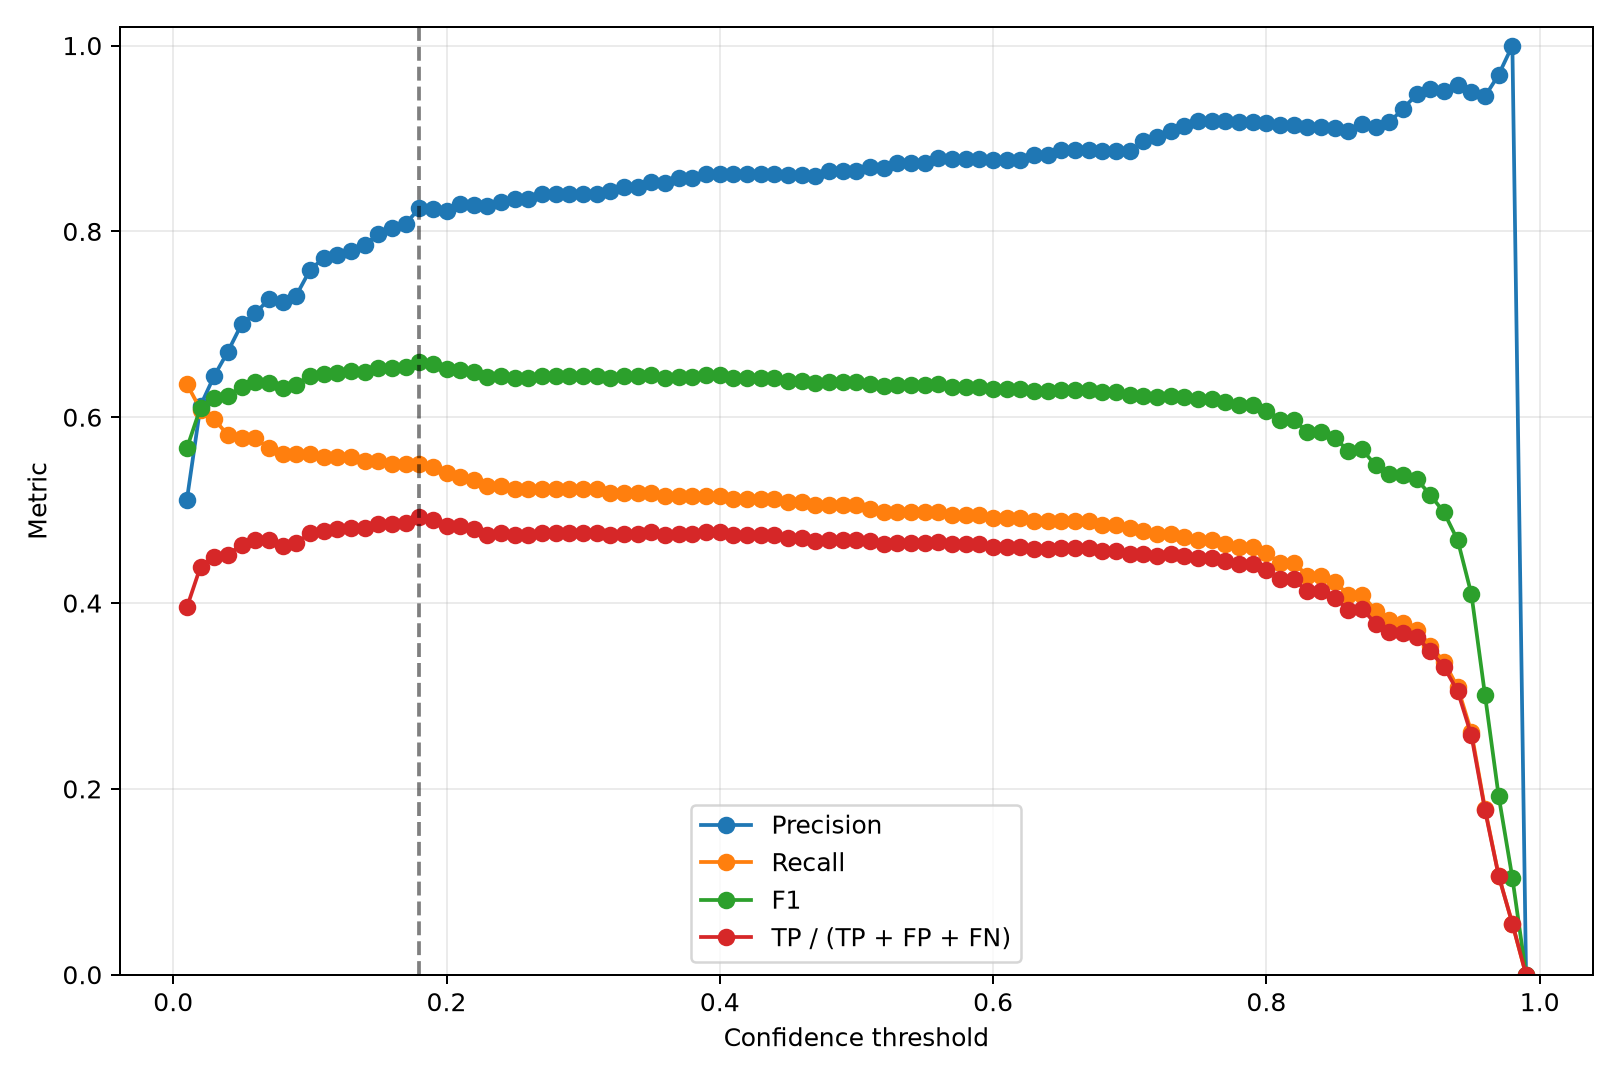

Data behind this chart, as committed beside it:
confidence, tp, fp, fn, precision, recall, f1, detection_accuracy, map50, map50_95, laptop_tp, laptop_fp, laptop_fn, laptop_precision, laptop_recall, laptop_f1, laptop_detection_accuracy, mouse_tp, mouse_fp, mouse_fn, mouse_precision, mouse_recall, mouse_f1, mouse_detection_accuracy
0.01, 185, 177, 106, 0.511, 0.6357, 0.5666, 0.3953, 0.5879, 0.497, 105, 54, 44, 0.6604, 0.7047, 0.6818, 0.5172, 80, 123, 62, 0.3941, 0.5634, 0.4638, 0.3019
0.02, 177, 112, 114, 0.6125, 0.6082, 0.6103, 0.4392, 0.5698, 0.4856, 100, 46, 49, 0.6849, 0.6711, 0.678, 0.5128, 77, 66, 65, 0.5385, 0.5423, 0.5404, 0.3702
0.03, 174, 96, 117, 0.6444, 0.5979, 0.6203, 0.4496, 0.5606, 0.4788, 99, 39, 50, 0.7174, 0.6644, 0.6899, 0.5266, 75, 57, 67, 0.5682, 0.5282, 0.5474, 0.3769
0.04, 169, 83, 122, 0.6706, 0.5808, 0.6225, 0.4519, 0.5505, 0.4701, 96, 31, 53, 0.7559, 0.6443, 0.6957, 0.5333, 73, 52, 69, 0.584, 0.5141, 0.5468, 0.3763
0.05, 168, 72, 123, 0.7, 0.5773, 0.6328, 0.4628, 0.5467, 0.468, 95, 27, 54, 0.7787, 0.6376, 0.7011, 0.5398, 73, 45, 69, 0.6186, 0.5141, 0.5615, 0.3904
0.06, 168, 68, 123, 0.7119, 0.5773, 0.6376, 0.468, 0.5467, 0.468, 95, 24, 54, 0.7983, 0.6376, 0.709, 0.5491, 73, 44, 69, 0.6239, 0.5141, 0.5637, 0.3925
0.07, 165, 62, 126, 0.7269, 0.567, 0.6371, 0.4674, 0.5404, 0.4629, 94, 22, 55, 0.8103, 0.6309, 0.7094, 0.5497, 71, 40, 71, 0.6396, 0.5, 0.5613, 0.3901
0.08, 163, 62, 128, 0.7244, 0.5601, 0.6318, 0.4618, 0.5363, 0.4581, 93, 22, 56, 0.8087, 0.6242, 0.7045, 0.5439, 70, 40, 72, 0.6364, 0.493, 0.5556, 0.3846
0.09, 163, 60, 128, 0.7309, 0.5601, 0.6342, 0.4644, 0.5363, 0.4581, 93, 20, 56, 0.823, 0.6242, 0.7099, 0.5503, 70, 40, 72, 0.6364, 0.493, 0.5556, 0.3846
0.1, 163, 52, 128, 0.7581, 0.5601, 0.6443, 0.4752, 0.5363, 0.4578, 93, 16, 56, 0.8532, 0.6242, 0.7209, 0.5636, 70, 36, 72, 0.6604, 0.493, 0.5645, 0.3933
0.11, 162, 48, 129, 0.7714, 0.5567, 0.6467, 0.4779, 0.532, 0.4549, 92, 13, 57, 0.8762, 0.6174, 0.7244, 0.5679, 70, 35, 72, 0.6667, 0.493, 0.5668, 0.3955
0.12, 162, 47, 129, 0.7751, 0.5567, 0.648, 0.4793, 0.532, 0.4549, 92, 13, 57, 0.8762, 0.6174, 0.7244, 0.5679, 70, 34, 72, 0.6731, 0.493, 0.5691, 0.3977
0.13, 162, 46, 129, 0.7788, 0.5567, 0.6493, 0.4807, 0.532, 0.4549, 92, 12, 57, 0.8846, 0.6174, 0.7273, 0.5714, 70, 34, 72, 0.6731, 0.493, 0.5691, 0.3977
0.14, 161, 44, 130, 0.7854, 0.5533, 0.6492, 0.4806, 0.532, 0.454, 91, 12, 58, 0.8835, 0.6107, 0.7222, 0.5652, 70, 32, 72, 0.6863, 0.493, 0.5738, 0.4023
0.15, 161, 41, 130, 0.797, 0.5533, 0.6531, 0.4849, 0.532, 0.454, 91, 11, 58, 0.8922, 0.6107, 0.7251, 0.5687, 70, 30, 72, 0.7, 0.493, 0.5785, 0.407
0.16, 160, 39, 131, 0.804, 0.5498, 0.6531, 0.4848, 0.5284, 0.4522, 91, 10, 58, 0.901, 0.6107, 0.728, 0.5723, 69, 29, 73, 0.7041, 0.4859, 0.575, 0.4035
0.17, 160, 38, 131, 0.8081, 0.5498, 0.6544, 0.4863, 0.5284, 0.4522, 91, 9, 58, 0.91, 0.6107, 0.7309, 0.5759, 69, 29, 73, 0.7041, 0.4859, 0.575, 0.4035
0.18, 160, 34, 131, 0.8247, 0.5498, 0.6598, 0.4923, 0.5284, 0.4522, 91, 8, 58, 0.9192, 0.6107, 0.7339, 0.5796, 69, 26, 73, 0.7263, 0.4859, 0.5823, 0.4107
0.19, 159, 34, 132, 0.8238, 0.5464, 0.657, 0.4892, 0.5248, 0.4501, 91, 8, 58, 0.9192, 0.6107, 0.7339, 0.5796, 68, 26, 74, 0.7234, 0.4789, 0.5763, 0.4048
0.2, 157, 34, 134, 0.822, 0.5395, 0.6515, 0.4831, 0.5156, 0.4448, 89, 8, 60, 0.9175, 0.5973, 0.7236, 0.5669, 68, 26, 74, 0.7234, 0.4789, 0.5763, 0.4048
0.21, 156, 32, 135, 0.8298, 0.5361, 0.6514, 0.483, 0.5156, 0.4432, 88, 8, 61, 0.9167, 0.5906, 0.7184, 0.5605, 68, 24, 74, 0.7391, 0.4789, 0.5812, 0.4096
0.22, 155, 32, 136, 0.8289, 0.5326, 0.6485, 0.4799, 0.511, 0.4394, 87, 8, 62, 0.9158, 0.5839, 0.7131, 0.5541, 68, 24, 74, 0.7391, 0.4789, 0.5812, 0.4096
0.23, 153, 32, 138, 0.827, 0.5258, 0.6429, 0.4737, 0.5064, 0.4358, 86, 8, 63, 0.9149, 0.5772, 0.7078, 0.5478, 67, 24, 75, 0.7363, 0.4718, 0.5751, 0.4036
0.24, 153, 31, 138, 0.8315, 0.5258, 0.6442, 0.4752, 0.5064, 0.4358, 86, 7, 63, 0.9247, 0.5772, 0.7107, 0.5513, 67, 24, 75, 0.7363, 0.4718, 0.5751, 0.4036
0.25, 152, 30, 139, 0.8352, 0.5223, 0.6427, 0.4735, 0.5064, 0.4341, 85, 7, 64, 0.9239, 0.5705, 0.7054, 0.5449, 67, 23, 75, 0.7444, 0.4718, 0.5776, 0.4061
0.26, 152, 30, 139, 0.8352, 0.5223, 0.6427, 0.4735, 0.5064, 0.4341, 85, 7, 64, 0.9239, 0.5705, 0.7054, 0.5449, 67, 23, 75, 0.7444, 0.4718, 0.5776, 0.4061
0.27, 152, 29, 139, 0.8398, 0.5223, 0.6441, 0.475, 0.5064, 0.4341, 85, 7, 64, 0.9239, 0.5705, 0.7054, 0.5449, 67, 22, 75, 0.7528, 0.4718, 0.5801, 0.4085
0.28, 152, 29, 139, 0.8398, 0.5223, 0.6441, 0.475, 0.5064, 0.4341, 85, 7, 64, 0.9239, 0.5705, 0.7054, 0.5449, 67, 22, 75, 0.7528, 0.4718, 0.5801, 0.4085
0.29, 152, 29, 139, 0.8398, 0.5223, 0.6441, 0.475, 0.5064, 0.4341, 85, 7, 64, 0.9239, 0.5705, 0.7054, 0.5449, 67, 22, 75, 0.7528, 0.4718, 0.5801, 0.4085
0.3, 152, 29, 139, 0.8398, 0.5223, 0.6441, 0.475, 0.5064, 0.4341, 85, 7, 64, 0.9239, 0.5705, 0.7054, 0.5449, 67, 22, 75, 0.7528, 0.4718, 0.5801, 0.4085
0.31, 152, 29, 139, 0.8398, 0.5223, 0.6441, 0.475, 0.5064, 0.4341, 85, 7, 64, 0.9239, 0.5705, 0.7054, 0.5449, 67, 22, 75, 0.7528, 0.4718, 0.5801, 0.4085
0.32, 151, 28, 140, 0.8436, 0.5189, 0.6426, 0.4734, 0.5026, 0.4316, 85, 6, 64, 0.9341, 0.5705, 0.7083, 0.5484, 66, 22, 76, 0.75, 0.4648, 0.5739, 0.4024
0.33, 151, 27, 140, 0.8483, 0.5189, 0.6439, 0.4748, 0.5026, 0.4316, 85, 5, 64, 0.9444, 0.5705, 0.7113, 0.5519, 66, 22, 76, 0.75, 0.4648, 0.5739, 0.4024
0.34, 151, 27, 140, 0.8483, 0.5189, 0.6439, 0.4748, 0.5026, 0.4316, 85, 5, 64, 0.9444, 0.5705, 0.7113, 0.5519, 66, 22, 76, 0.75, 0.4648, 0.5739, 0.4024
0.35, 151, 26, 140, 0.8531, 0.5189, 0.6453, 0.4763, 0.5026, 0.4316, 85, 5, 64, 0.9444, 0.5705, 0.7113, 0.5519, 66, 21, 76, 0.7586, 0.4648, 0.5764, 0.4049
0.36, 150, 26, 141, 0.8523, 0.5155, 0.6424, 0.4732, 0.4979, 0.4281, 84, 5, 65, 0.9438, 0.5638, 0.7059, 0.5455, 66, 21, 76, 0.7586, 0.4648, 0.5764, 0.4049
0.37, 150, 25, 141, 0.8571, 0.5155, 0.6438, 0.4747, 0.4979, 0.4281, 84, 4, 65, 0.9545, 0.5638, 0.7089, 0.549, 66, 21, 76, 0.7586, 0.4648, 0.5764, 0.4049
0.38, 150, 25, 141, 0.8571, 0.5155, 0.6438, 0.4747, 0.4979, 0.4281, 84, 4, 65, 0.9545, 0.5638, 0.7089, 0.549, 66, 21, 76, 0.7586, 0.4648, 0.5764, 0.4049
0.39, 150, 24, 141, 0.8621, 0.5155, 0.6452, 0.4762, 0.4979, 0.4281, 84, 3, 65, 0.9655, 0.5638, 0.7119, 0.5526, 66, 21, 76, 0.7586, 0.4648, 0.5764, 0.4049
0.4, 150, 24, 141, 0.8621, 0.5155, 0.6452, 0.4762, 0.4979, 0.4281, 84, 3, 65, 0.9655, 0.5638, 0.7119, 0.5526, 66, 21, 76, 0.7586, 0.4648, 0.5764, 0.4049
0.41, 149, 24, 142, 0.8613, 0.512, 0.6422, 0.473, 0.4931, 0.4252, 83, 3, 66, 0.9651, 0.557, 0.7064, 0.5461, 66, 21, 76, 0.7586, 0.4648, 0.5764, 0.4049
0.42, 149, 24, 142, 0.8613, 0.512, 0.6422, 0.473, 0.4931, 0.4252, 83, 3, 66, 0.9651, 0.557, 0.7064, 0.5461, 66, 21, 76, 0.7586, 0.4648, 0.5764, 0.4049
0.43, 149, 24, 142, 0.8613, 0.512, 0.6422, 0.473, 0.4931, 0.4252, 83, 3, 66, 0.9651, 0.557, 0.7064, 0.5461, 66, 21, 76, 0.7586, 0.4648, 0.5764, 0.4049
0.44, 149, 24, 142, 0.8613, 0.512, 0.6422, 0.473, 0.4931, 0.4252, 83, 3, 66, 0.9651, 0.557, 0.7064, 0.5461, 66, 21, 76, 0.7586, 0.4648, 0.5764, 0.4049
0.45, 148, 24, 143, 0.8605, 0.5086, 0.6393, 0.4698, 0.4931, 0.4233, 82, 3, 67, 0.9647, 0.5503, 0.7009, 0.5395, 66, 21, 76, 0.7586, 0.4648, 0.5764, 0.4049
0.46, 148, 24, 143, 0.8605, 0.5086, 0.6393, 0.4698, 0.4931, 0.4233, 82, 3, 67, 0.9647, 0.5503, 0.7009, 0.5395, 66, 21, 76, 0.7586, 0.4648, 0.5764, 0.4049
0.47, 147, 24, 144, 0.8596, 0.5052, 0.6364, 0.4667, 0.4893, 0.4204, 82, 3, 67, 0.9647, 0.5503, 0.7009, 0.5395, 65, 21, 77, 0.7558, 0.4577, 0.5702, 0.3988
0.48, 147, 23, 144, 0.8647, 0.5052, 0.6377, 0.4682, 0.4893, 0.4204, 82, 3, 67, 0.9647, 0.5503, 0.7009, 0.5395, 65, 20, 77, 0.7647, 0.4577, 0.5727, 0.4012
0.49, 147, 23, 144, 0.8647, 0.5052, 0.6377, 0.4682, 0.4893, 0.4204, 82, 3, 67, 0.9647, 0.5503, 0.7009, 0.5395, 65, 20, 77, 0.7647, 0.4577, 0.5727, 0.4012
0.5, 147, 23, 144, 0.8647, 0.5052, 0.6377, 0.4682, 0.4893, 0.4204, 82, 3, 67, 0.9647, 0.5503, 0.7009, 0.5395, 65, 20, 77, 0.7647, 0.4577, 0.5727, 0.4012
0.51, 146, 22, 145, 0.869, 0.5017, 0.6362, 0.4665, 0.4845, 0.4175, 81, 3, 68, 0.9643, 0.5436, 0.6953, 0.5329, 65, 19, 77, 0.7738, 0.4577, 0.5752, 0.4037
0.52, 145, 22, 146, 0.8683, 0.4983, 0.6332, 0.4633, 0.4796, 0.4149, 80, 3, 69, 0.9639, 0.5369, 0.6897, 0.5263, 65, 19, 77, 0.7738, 0.4577, 0.5752, 0.4037
0.53, 145, 21, 146, 0.8735, 0.4983, 0.6346, 0.4647, 0.4796, 0.4149, 80, 2, 69, 0.9756, 0.5369, 0.6926, 0.5298, 65, 19, 77, 0.7738, 0.4577, 0.5752, 0.4037
0.54, 145, 21, 146, 0.8735, 0.4983, 0.6346, 0.4647, 0.4796, 0.4149, 80, 2, 69, 0.9756, 0.5369, 0.6926, 0.5298, 65, 19, 77, 0.7738, 0.4577, 0.5752, 0.4037
0.55, 145, 21, 146, 0.8735, 0.4983, 0.6346, 0.4647, 0.4796, 0.4149, 80, 2, 69, 0.9756, 0.5369, 0.6926, 0.5298, 65, 19, 77, 0.7738, 0.4577, 0.5752, 0.4037
0.56, 145, 20, 146, 0.8788, 0.4983, 0.636, 0.4662, 0.4796, 0.4149, 80, 2, 69, 0.9756, 0.5369, 0.6926, 0.5298, 65, 18, 77, 0.7831, 0.4577, 0.5778, 0.4062
0.57, 144, 20, 147, 0.878, 0.4948, 0.633, 0.463, 0.4796, 0.4128, 79, 2, 70, 0.9753, 0.5302, 0.687, 0.5232, 65, 18, 77, 0.7831, 0.4577, 0.5778, 0.4062
0.58, 144, 20, 147, 0.878, 0.4948, 0.633, 0.463, 0.4796, 0.4128, 79, 2, 70, 0.9753, 0.5302, 0.687, 0.5232, 65, 18, 77, 0.7831, 0.4577, 0.5778, 0.4062
0.59, 144, 20, 147, 0.878, 0.4948, 0.633, 0.463, 0.4796, 0.4128, 79, 2, 70, 0.9753, 0.5302, 0.687, 0.5232, 65, 18, 77, 0.7831, 0.4577, 0.5778, 0.4062
0.6, 143, 20, 148, 0.8773, 0.4914, 0.63, 0.4598, 0.4748, 0.4103, 78, 2, 71, 0.975, 0.5235, 0.6812, 0.5166, 65, 18, 77, 0.7831, 0.4577, 0.5778, 0.4062
... 39 more rows
